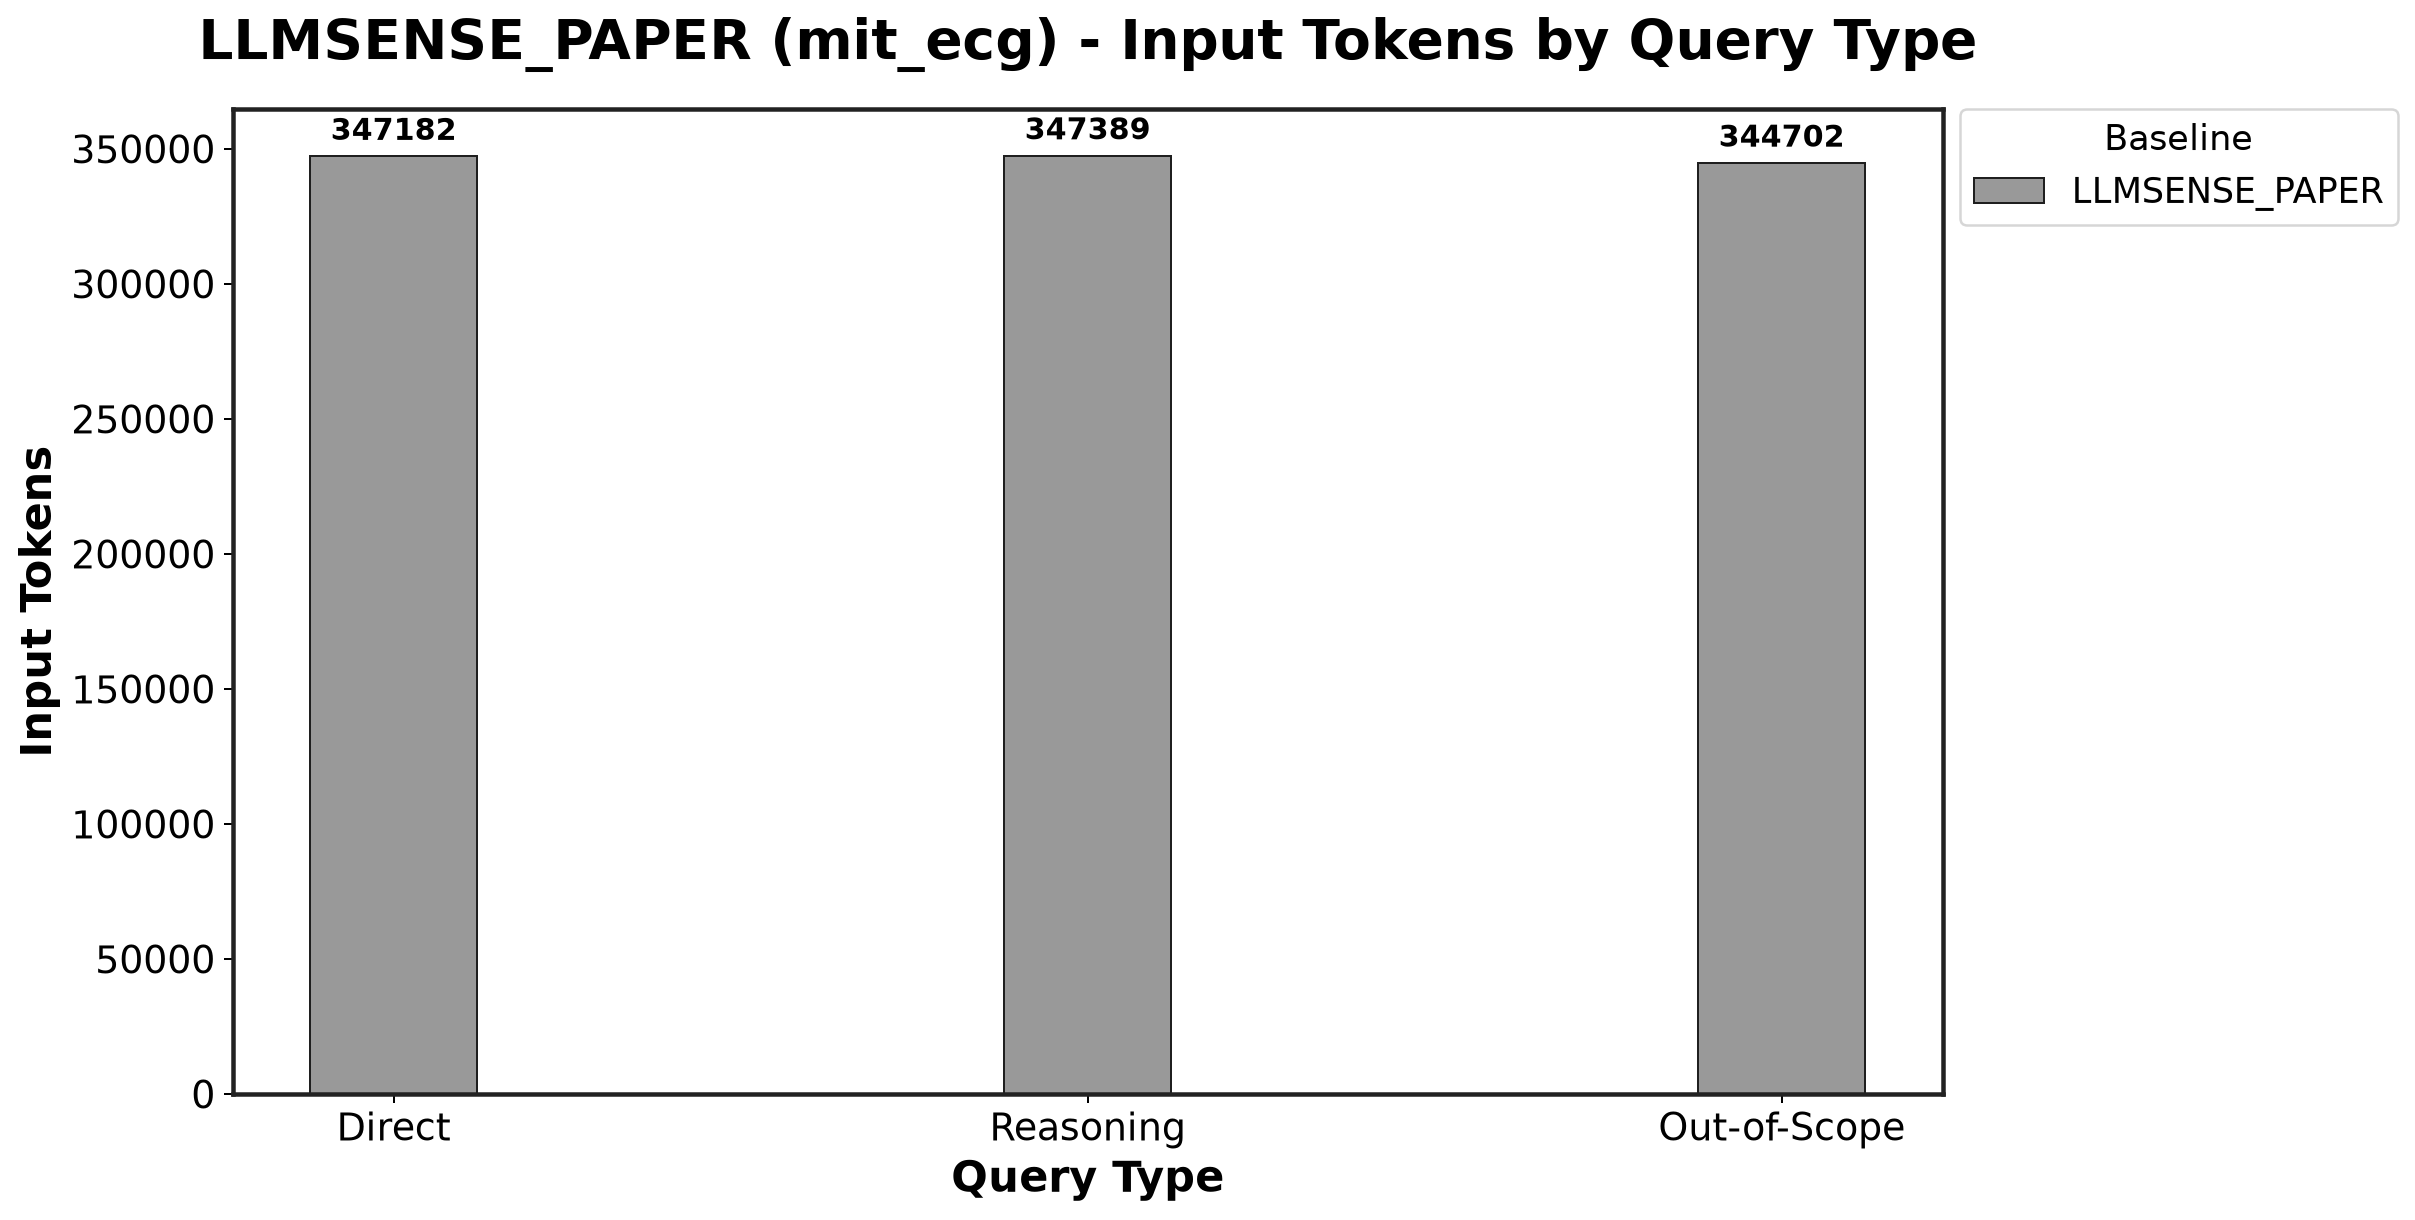

The file beside this chart, header and first rows:
Baseline, Direct_mean, Direct_std, Reasoning_mean, Reasoning_std, Out-of-Scope_mean, Out-of-Scope_std
LLMSENSE_PAPER, 347182, 1758, 347389, 1535, 344702, 1185
